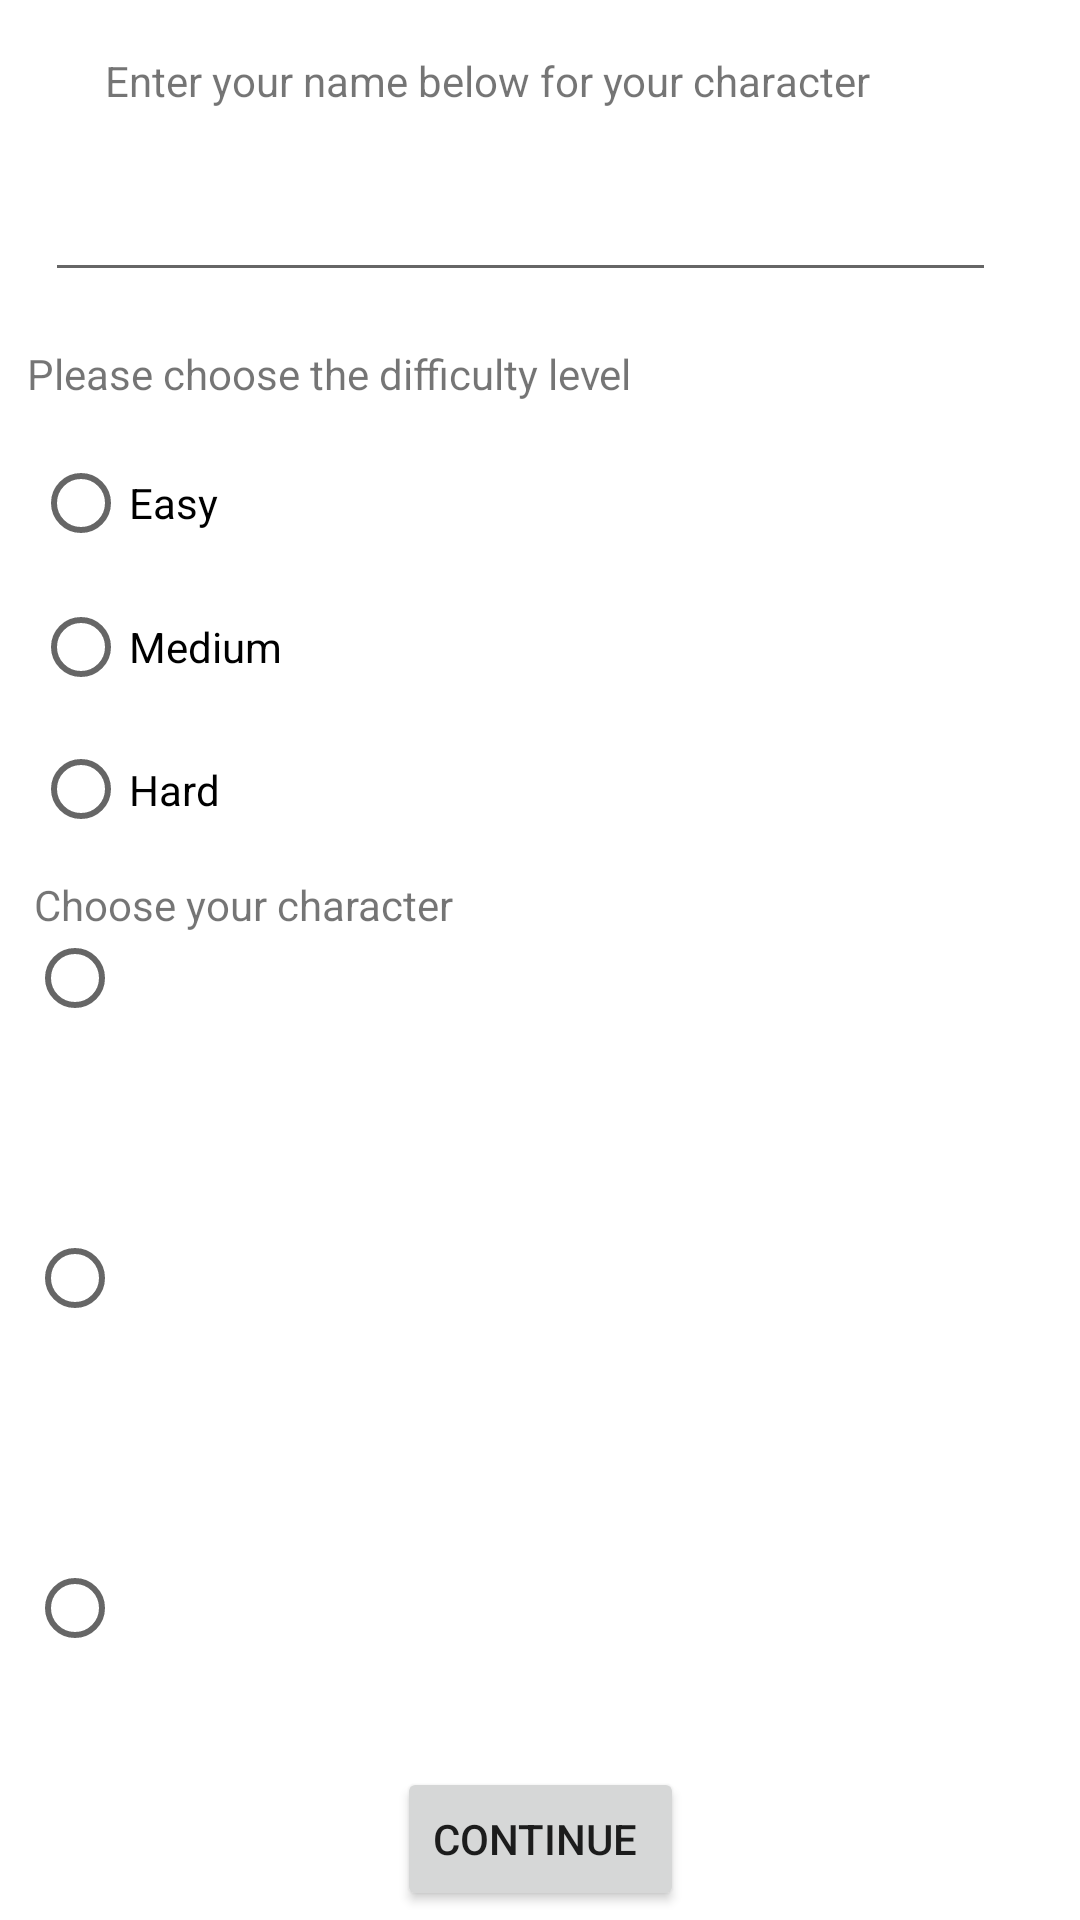

The Android layout XML behind this screen, and the referenced resources:
<!-- AndroidManifest.xml: application theme Theme.Sprint2 -->
<!-- res/layout/config_screen.xml -->
<?xml version="1.0" encoding="utf-8"?>
<androidx.constraintlayout.widget.ConstraintLayout xmlns:android="http://schemas.android.com/apk/res/android"
    xmlns:app="http://schemas.android.com/apk/res-auto"
    xmlns:tools="http://schemas.android.com/tools"
    android:layout_width="match_parent"
    android:layout_height="match_parent"
    android:onClick="click"
    tools:context=".ConfigScreen">

    <TextView
        android:id="@+id/textView"
        android:layout_width="wrap_content"
        android:layout_height="wrap_content"
        android:text="Choose your character"
        app:layout_constraintBottom_toBottomOf="parent"
        app:layout_constraintEnd_toEndOf="parent"
        app:layout_constraintHorizontal_bias="0.051"
        app:layout_constraintStart_toStartOf="parent"
        app:layout_constraintTop_toTopOf="parent"
        app:layout_constraintVertical_bias="0.47" />

    <RadioGroup
        android:layout_width="188dp"
        android:layout_height="317dp"
        app:layout_constraintBottom_toBottomOf="parent"
        app:layout_constraintEnd_toEndOf="parent"
        app:layout_constraintHorizontal_bias="0.053"
        app:layout_constraintStart_toStartOf="parent"
        app:layout_constraintTop_toTopOf="parent"
        app:layout_constraintVertical_bias="0.855">

        <RadioButton
            android:id="@+id/rButtonChicken"
            android:layout_width="179dp"
            android:layout_height="100dp"
            android:foreground="@drawable/chicken" />

        <RadioButton
            android:id="@+id/rButtonDuck"
            android:layout_width="179dp"
            android:layout_height="100dp"
            android:foreground="@drawable/duck" />

        <RadioButton
            android:id="@+id/rButtonRabbit"
            android:layout_width="177dp"
            android:layout_height="120dp"
            android:foreground="@drawable/rabbit" />
    </RadioGroup>

    <Button
        android:id="@+id/buttonContinue"
        android:layout_width="wrap_content"
        android:layout_height="wrap_content"
        android:text="continue "
        app:layout_constraintBottom_toBottomOf="parent"
        app:layout_constraintEnd_toEndOf="parent"
        app:layout_constraintStart_toStartOf="parent"
        app:layout_constraintTop_toTopOf="parent"
        app:layout_constraintVertical_bias="0.995" />

    <TextView
        android:id="@+id/textView3"
        android:layout_width="wrap_content"
        android:layout_height="wrap_content"
        android:text="Enter your name below for your character  "
        app:layout_constraintBottom_toBottomOf="parent"
        app:layout_constraintEnd_toEndOf="parent"
        app:layout_constraintHorizontal_bias="0.355"
        app:layout_constraintStart_toStartOf="parent"
        app:layout_constraintTop_toTopOf="parent"
        app:layout_constraintVertical_bias="0.028" />

    <EditText
        android:id="@+id/textName"
        android:layout_width="317dp"
        android:layout_height="50dp"
        android:ems="10"
        app:layout_constraintBottom_toBottomOf="parent"
        app:layout_constraintEnd_toEndOf="parent"
        app:layout_constraintHorizontal_bias="0.351"
        app:layout_constraintStart_toStartOf="parent"
        app:layout_constraintTop_toTopOf="parent"
        app:layout_constraintVertical_bias="0.08" />

    <TextView
        android:id="@+id/textView2"
        android:layout_width="209dp"
        android:layout_height="36dp"
        android:text="Please choose the difficulty level "
        app:layout_constraintBottom_toTopOf="@+id/textView"
        app:layout_constraintEnd_toEndOf="parent"
        app:layout_constraintHorizontal_bias="0.059"
        app:layout_constraintStart_toStartOf="parent"
        app:layout_constraintTop_toTopOf="parent"
        app:layout_constraintVertical_bias="0.449" />

    <RadioGroup
        android:layout_width="247dp"
        android:layout_height="143dp"
        app:layout_constraintBottom_toBottomOf="parent"
        app:layout_constraintEnd_toEndOf="parent"
        app:layout_constraintHorizontal_bias="0.096"
        app:layout_constraintStart_toStartOf="parent"
        app:layout_constraintTop_toTopOf="parent"
        app:layout_constraintVertical_bias="0.289">

        <RadioButton
            android:id="@+id/rButtonEasy"
            android:layout_width="match_parent"
            android:layout_height="wrap_content"
            android:text="Easy" />

        <RadioButton
            android:id="@+id/rButtonMedium"
            android:layout_width="match_parent"
            android:layout_height="wrap_content"
            android:text="Medium" />

        <RadioButton
            android:id="@+id/rButtonHard"
            android:layout_width="match_parent"
            android:layout_height="wrap_content"
            android:text="Hard" />
    </RadioGroup>

</androidx.constraintlayout.widget.ConstraintLayout>
<!-- resources referenced by this layout -->
<resources>
  <!-- drawable chicken: png bitmap (drawable, 61844 bytes) -->
  <!-- drawable duck: png bitmap (drawable, 91198 bytes) -->
  <!-- drawable rabbit: png bitmap (drawable, 66740 bytes) -->
  <style name="Theme.Sprint2" parent="Theme.MaterialComponents.DayNight.DarkActionBar">
          
          <item name="colorPrimary">@color/purple_500</item>
          <item name="colorPrimaryVariant">@color/purple_700</item>
          <item name="colorOnPrimary">@color/white</item>
          
          <item name="colorSecondary">@color/teal_200</item>
          <item name="colorSecondaryVariant">@color/teal_700</item>
          <item name="colorOnSecondary">@color/black</item>
          
          <item name="android:statusBarColor">?attr/colorPrimaryVariant</item>
          
      </style>
  <!-- not gathered from this repository: default colours our renderer supplied (Android Studio template values) -->
  <color name="purple_500">#FF6200EE</color>
  <color name="purple_700">#FF3700B3</color>
  <color name="teal_200">#FF03DAC5</color>
  <color name="teal_700">#FF018786</color>
  <color name="black">#FF000000</color>
  <color name="white">#FFFFFFFF</color>
</resources>
